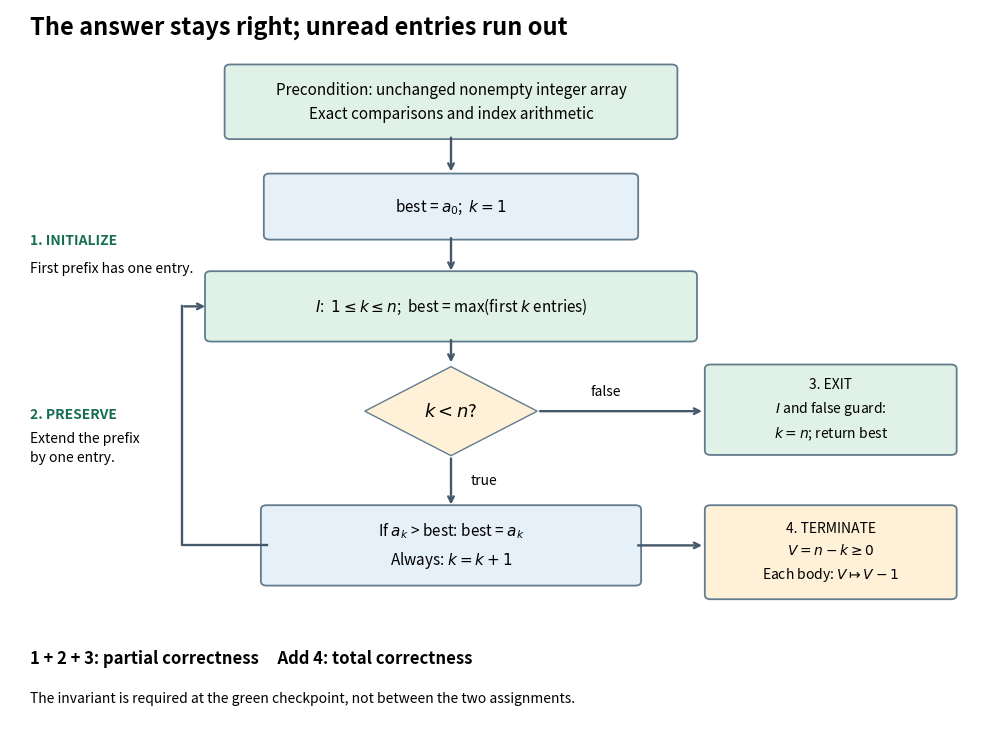

This chart was generated by the following Python code: (Note: this script raises an exception after producing the figure.)
"""Draw original control flow and its separate correctness obligations."""
from pathlib import Path
import matplotlib.pyplot as plt
from matplotlib.patches import FancyBboxPatch, Polygon


def main():
    fig, ax = plt.subplots(figsize=(10.0, 7.4), dpi=110, facecolor='white')
    ax.set(xlim=(0, 10), ylim=(0, 10))
    ax.axis('off')
    blue, green, orange = '#e6f0f8', '#e0f2e8', '#fff0d8'

    def box(x, y, w, h, text, color=blue, size=11):
        ax.add_patch(FancyBboxPatch((x, y), w, h, boxstyle='round,pad=0.06', facecolor=color, edgecolor='#627c8e', linewidth=1.3))
        ax.text(x+w/2, y+h/2, text, ha='center', va='center', fontsize=size, linespacing=1.6)

    def arrow(start, end, **kwargs):
        ax.annotate('', xy=end, xytext=start, arrowprops=dict(arrowstyle='->', color='#465869', linewidth=1.7, **kwargs))

    ax.text(0.2, 9.65, 'The answer stays right; unread entries run out', fontsize=17, weight='bold')
    box(2.25, 8.25, 4.5, 0.92, 'Precondition: unchanged nonempty integer array\nExact comparisons and index arithmetic', green)
    box(2.65, 6.85, 3.7, 0.8, r'best = $a_0$;  $k = 1$')
    arrow((4.5, 8.25), (4.5, 7.7))
    box(2.05, 5.43, 4.9, 0.86, r'$I$:  $1\leq k\leq n$;  best = max(first $k$ entries)', green)
    arrow((4.5, 6.85), (4.5, 6.32))
    ax.text(0.2, 6.72, '1. INITIALIZE', fontsize=10, weight='bold', color='#176e54')
    ax.text(0.2, 6.34, 'First prefix has one entry.', fontsize=10)
    diamond = [(4.5, 5.02), (5.38, 4.4), (4.5, 3.78), (3.62, 4.4)]
    ax.add_patch(Polygon(diamond, closed=True, facecolor=orange, edgecolor='#627c8e'))
    ax.text(4.5, 4.4, r'$k<n$?', ha='center', va='center', fontsize=13)
    arrow((4.5, 5.43), (4.5, 5.04))
    box(2.62, 2.03, 3.76, 1.0, 'If $a_k$ > best: best = $a_k$\nAlways: $k = k+1$')
    arrow((4.5, 3.78), (4.5, 3.06))
    ax.text(4.7, 3.38, 'true', fontsize=10)
    # A return route outside the boxes makes the invariant checkpoint visible.
    ax.plot([2.62, 1.75, 1.75], [2.53, 2.53, 5.86], color='#465869', linewidth=1.7)
    arrow((1.75, 5.86), (2.02, 5.86))
    ax.text(0.2, 4.3, '2. PRESERVE', fontsize=10, weight='bold', color='#176e54')
    ax.text(0.2, 3.7, 'Extend the prefix\nby one entry.', fontsize=10, linespacing=1.5)
    box(7.15, 3.85, 2.45, 1.14, '3. EXIT\n$I$ and false guard:\n$k=n$; return best', green, size=10)
    arrow((5.38, 4.4), (7.09, 4.4))
    ax.text(5.92, 4.62, 'false', fontsize=10)
    box(7.15, 1.84, 2.45, 1.19, '4. TERMINATE\n' + r'$V=n-k\geq0$' + '\n' + r'Each body: $V\mapsto V-1$', orange, size=10)
    arrow((6.38, 2.53), (7.09, 2.53))
    ax.text(0.2, 0.89, '1 + 2 + 3: partial correctness     Add 4: total correctness', fontsize=12, weight='bold')
    ax.text(0.2, 0.35, 'The invariant is required at the green checkpoint, not between the two assignments.', fontsize=10)
    fig.subplots_adjust(left=0.015, right=0.995, top=0.99, bottom=0.02)
    fig.savefig(Path(__file__).stem + '.png', facecolor='white', transparent=False)
    plt.close(fig)


if __name__ == '__main__':
    main()
